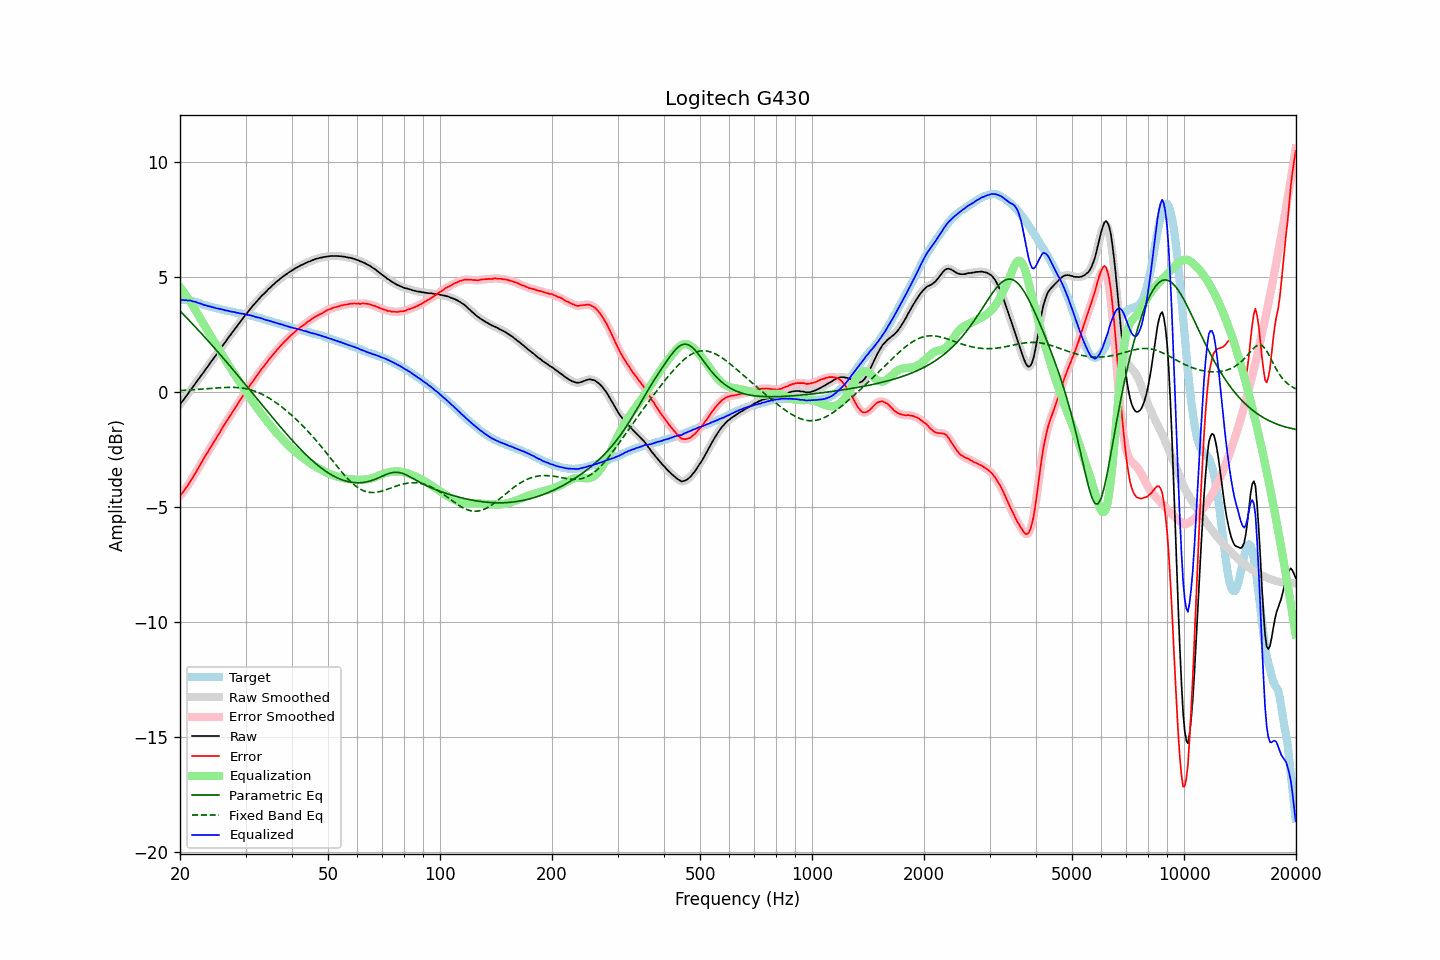

Values plotted in this chart, from the file beside it:
frequency, raw, error, smoothed, error_smoothed, equalization, parametric_eq, fixed_band_eq, equalized_raw, equalized_smoothed, target
20.00, -0.55, -4.53, -0.55, -4.53, 4.54, 3.50, 0.04, 3.99, 3.99, 3.98
20.20, -0.46, -4.44, -0.46, -4.45, 4.45, 3.43, 0.05, 3.98, 3.98, 3.98
20.40, -0.37, -4.35, -0.37, -4.36, 4.35, 3.36, 0.05, 3.98, 3.98, 3.98
20.61, -0.28, -4.26, -0.28, -4.26, 4.26, 3.29, 0.06, 3.97, 3.98, 3.98
20.81, -0.18, -4.16, -0.19, -4.16, 4.16, 3.22, 0.06, 3.98, 3.97, 3.98
21.02, -0.09, -4.07, -0.09, -4.06, 4.05, 3.15, 0.06, 3.96, 3.97, 3.98
21.23, 0.02, -3.94, 0.01, -3.95, 3.95, 3.07, 0.07, 3.97, 3.96, 3.96
21.44, 0.11, -3.84, 0.11, -3.84, 3.84, 3.00, 0.07, 3.95, 3.95, 3.95
21.66, 0.20, -3.73, 0.20, -3.72, 3.73, 2.93, 0.08, 3.92, 3.93, 3.93
21.87, 0.30, -3.61, 0.30, -3.61, 3.61, 2.85, 0.08, 3.91, 3.91, 3.91
22.09, 0.40, -3.50, 0.39, -3.50, 3.50, 2.78, 0.09, 3.89, 3.89, 3.90
22.31, 0.49, -3.38, 0.49, -3.38, 3.38, 2.70, 0.09, 3.86, 3.87, 3.86
22.54, 0.59, -3.26, 0.59, -3.26, 3.26, 2.63, 0.10, 3.84, 3.84, 3.84
22.76, 0.69, -3.14, 0.68, -3.14, 3.14, 2.55, 0.10, 3.82, 3.82, 3.82
22.99, 0.78, -3.02, 0.78, -3.01, 3.02, 2.47, 0.11, 3.79, 3.79, 3.79
23.22, 0.87, -2.90, 0.87, -2.89, 2.90, 2.40, 0.11, 3.76, 3.77, 3.76
23.45, 0.98, -2.76, 0.97, -2.77, 2.78, 2.32, 0.12, 3.76, 3.75, 3.74
23.69, 1.07, -2.67, 1.07, -2.66, 2.66, 2.24, 0.13, 3.73, 3.73, 3.73
23.92, 1.17, -2.54, 1.17, -2.54, 2.55, 2.17, 0.13, 3.71, 3.71, 3.71
24.16, 1.27, -2.43, 1.26, -2.43, 2.43, 2.09, 0.14, 3.70, 3.69, 3.70
24.40, 1.36, -2.32, 1.36, -2.32, 2.32, 2.01, 0.14, 3.67, 3.68, 3.68
24.65, 1.46, -2.20, 1.45, -2.20, 2.20, 1.93, 0.15, 3.66, 3.66, 3.66
24.89, 1.55, -2.09, 1.55, -2.09, 2.09, 1.85, 0.15, 3.64, 3.64, 3.64
25.14, 1.65, -1.98, 1.65, -1.97, 1.97, 1.77, 0.16, 3.62, 3.62, 3.63
25.39, 1.75, -1.86, 1.75, -1.86, 1.86, 1.69, 0.16, 3.60, 3.60, 3.60
25.65, 1.85, -1.75, 1.85, -1.74, 1.74, 1.61, 0.17, 3.59, 3.59, 3.59
25.91, 1.95, -1.62, 1.95, -1.62, 1.63, 1.53, 0.17, 3.57, 3.57, 3.56
26.16, 2.05, -1.50, 2.04, -1.51, 1.51, 1.45, 0.18, 3.56, 3.56, 3.55
26.43, 2.14, -1.40, 2.14, -1.39, 1.40, 1.37, 0.18, 3.53, 3.54, 3.54
26.69, 2.24, -1.28, 2.24, -1.29, 1.29, 1.28, 0.18, 3.52, 3.52, 3.52
26.96, 2.34, -1.17, 2.33, -1.18, 1.18, 1.20, 0.18, 3.51, 3.51, 3.51
27.23, 2.43, -1.07, 2.43, -1.07, 1.07, 1.12, 0.19, 3.49, 3.49, 3.50
27.50, 2.52, -0.97, 2.52, -0.96, 0.96, 1.04, 0.19, 3.47, 3.48, 3.49
27.77, 2.62, -0.85, 2.62, -0.85, 0.85, 0.95, 0.18, 3.47, 3.46, 3.46
28.05, 2.72, -0.73, 2.71, -0.74, 0.74, 0.87, 0.18, 3.46, 3.45, 3.45
28.33, 2.80, -0.63, 2.80, -0.63, 0.63, 0.79, 0.18, 3.43, 3.44, 3.43
28.62, 2.90, -0.52, 2.89, -0.52, 0.53, 0.70, 0.17, 3.42, 3.42, 3.42
28.90, 2.99, -0.42, 2.99, -0.42, 0.42, 0.62, 0.17, 3.41, 3.41, 3.41
29.19, 3.08, -0.31, 3.08, -0.31, 0.31, 0.54, 0.16, 3.39, 3.39, 3.39
29.48, 3.18, -0.21, 3.17, -0.21, 0.21, 0.45, 0.15, 3.39, 3.38, 3.38
29.78, 3.27, -0.11, 3.26, -0.11, 0.10, 0.37, 0.14, 3.37, 3.37, 3.37
30.08, 3.36, -0.01, 3.35, -0.01, -0.00, 0.28, 0.13, 3.35, 3.35, 3.36
30.38, 3.44, 0.10, 3.44, 0.10, -0.10, 0.20, 0.11, 3.33, 3.34, 3.34
30.68, 3.54, 0.21, 3.53, 0.21, -0.21, 0.11, 0.09, 3.33, 3.33, 3.33
30.99, 3.63, 0.32, 3.62, 0.31, -0.31, 0.03, 0.08, 3.32, 3.31, 3.30
31.30, 3.71, 0.41, 3.71, 0.41, -0.41, -0.06, 0.06, 3.29, 3.30, 3.29
31.61, 3.79, 0.51, 3.79, 0.51, -0.51, -0.14, 0.03, 3.27, 3.27, 3.28
31.93, 3.87, 0.61, 3.86, 0.61, -0.61, -0.23, 0.01, 3.25, 3.25, 3.26
32.24, 3.94, 0.71, 3.94, 0.71, -0.71, -0.31, -0.02, 3.23, 3.23, 3.23
32.57, 4.03, 0.81, 4.02, 0.81, -0.81, -0.40, -0.05, 3.22, 3.22, 3.21
32.89, 4.10, 0.90, 4.10, 0.91, -0.90, -0.48, -0.08, 3.20, 3.20, 3.20
33.22, 4.18, 1.01, 4.17, 1.00, -1.00, -0.57, -0.11, 3.18, 3.18, 3.17
33.55, 4.24, 1.08, 4.24, 1.09, -1.09, -0.65, -0.15, 3.15, 3.15, 3.15
33.89, 4.31, 1.17, 4.31, 1.18, -1.18, -0.74, -0.19, 3.12, 3.13, 3.13
34.23, 4.38, 1.27, 4.38, 1.27, -1.27, -0.82, -0.22, 3.10, 3.11, 3.11
34.57, 4.46, 1.37, 4.45, 1.36, -1.36, -0.91, -0.27, 3.09, 3.09, 3.09
34.92, 4.52, 1.45, 4.52, 1.45, -1.45, -0.99, -0.31, 3.07, 3.07, 3.06
35.27, 4.59, 1.54, 4.58, 1.54, -1.54, -1.08, -0.35, 3.05, 3.05, 3.05
35.62, 4.65, 1.62, 4.65, 1.62, -1.62, -1.16, -0.40, 3.02, 3.03, 3.03
35.97, 4.71, 1.71, 4.71, 1.70, -1.71, -1.24, -0.45, 3.00, 3.00, 3.00
... 635 more rows
